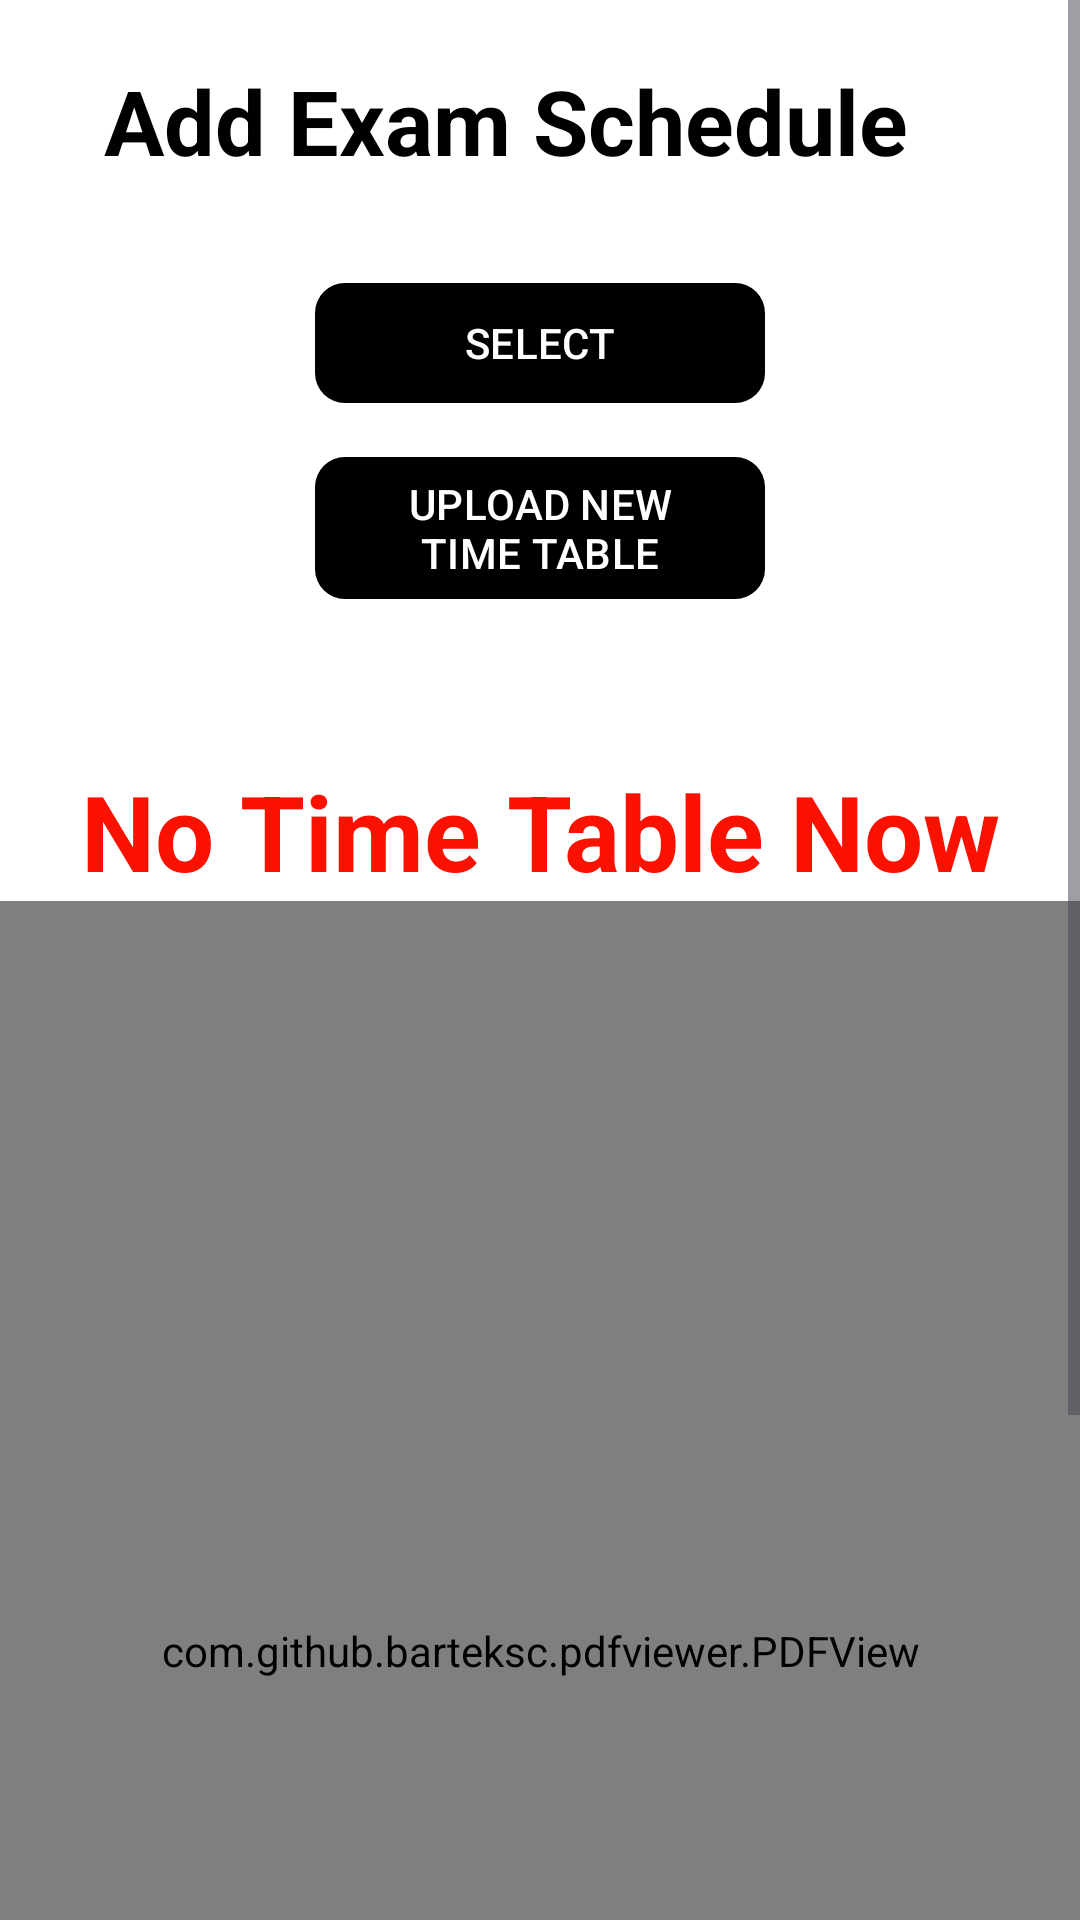

This screen was rendered from an Android layout file. Write that file and the resources it references.
<!-- AndroidManifest.xml: application theme Theme.CPP -->
<!-- res/layout/activity_adminexamsheduleupload.xml -->
<?xml version="1.0" encoding="utf-8"?>
<ScrollView xmlns:android="http://schemas.android.com/apk/res/android"
    xmlns:app="http://schemas.android.com/apk/res-auto"
    xmlns:tools="http://schemas.android.com/tools"
    android:layout_width="match_parent"
    android:layout_height="match_parent"
    android:orientation="vertical"
    android:background="@color/white"
    tools:context=".principleadmin.adminexamsheduleupload">

    <LinearLayout
        android:layout_width="match_parent"
        android:layout_height="wrap_content"
        android:background="@color/white"
        android:orientation="vertical">

        <TextView
            android:layout_width="match_parent"
            android:layout_height="wrap_content"
            android:text="  Add Exam Schedule"
            android:textSize="30dp"
            android:textColor="@color/black"
            android:layout_marginTop="10dp"
            android:layout_marginBottom="10dp"
            android:textStyle="bold"
            android:padding="10dp"
            android:drawableLeft="@drawable/calendar_black"
            android:layout_marginLeft="10dp"/>

        <com.google.android.material.button.MaterialButton
            android:layout_width="150dp"
            android:layout_height="wrap_content"
            android:layout_marginTop="10dp"
            android:layout_gravity="center"
            app:backgroundTint="@color/black"
            android:text="SELECT"
            app:cornerRadius="10dp"
            android:id="@+id/selecttimetable"/>

        <com.google.android.material.button.MaterialButton
            android:layout_width="150dp"
            android:layout_height="wrap_content"
            android:layout_gravity="center"
            android:layout_marginTop="10dp"
            app:cornerRadius="10dp"
            app:backgroundTint="@color/black"
            android:text="UPLOAD NEW TIME TABLE"
            android:id="@+id/uploadexamtimetable"/>

        <TextView
            android:layout_width="match_parent"
            android:layout_height="wrap_content"
            android:gravity="center"
            android:textSize="35sp"
            android:layout_marginTop="50dp"
            android:textColor="@color/red"
            android:textStyle="bold"
            android:text="No Time Table Now"
            android:id="@+id/notimetable"/>


        <com.github.barteksc.pdfviewer.PDFView
            android:id="@+id/pdftimetable"
            android:layout_width="match_parent"
            android:layout_height="500dp" />


        <com.google.android.material.button.MaterialButton
            android:layout_width="150dp"
            android:layout_height="wrap_content"
            android:layout_gravity="center"
            app:backgroundTint="@color/black"
            android:text="DELETE"
            app:cornerRadius="10dp"
            app:rippleColor="@color/red"
            android:layout_marginBottom="20dp"
            android:id="@+id/deletetimetable"/>

    </LinearLayout>

</ScrollView>
<!-- resources referenced by this layout -->
<resources>
  <color name="black">#FF000000</color>
  <color name="red">#FB1100</color>
  <color name="white">#FFFFFFFF</color>
  <style name="Theme.CPP" parent="Base.Theme.CPP" />
  <style name="Base.Theme.CPP" parent="Theme.Material3.DayNight.NoActionBar">
          
          
      </style>
</resources>
